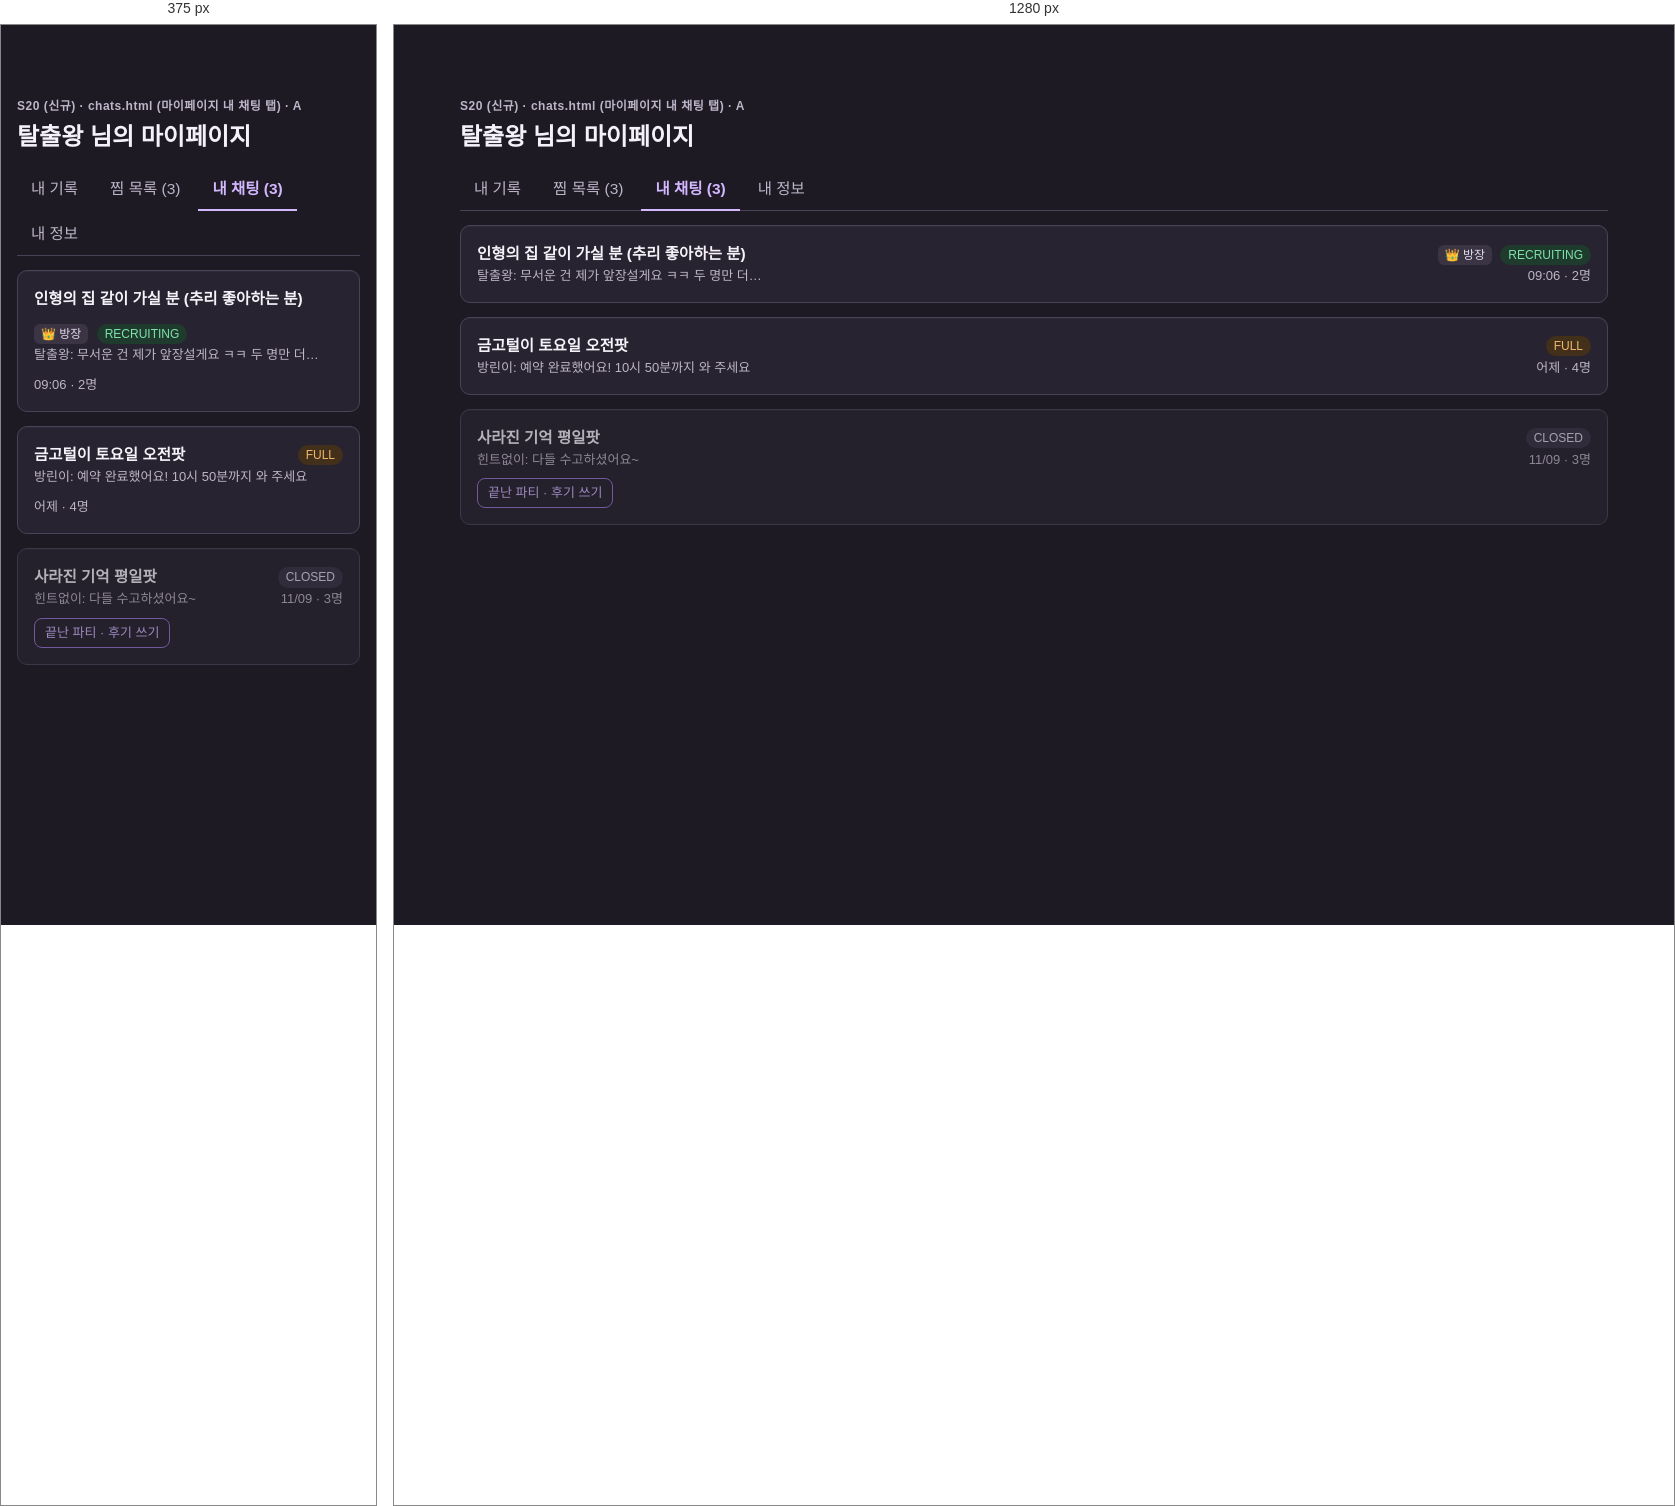
Rendered at 375 px and 1280 px, left to right.

<!-- file: chats.html -->
<!doctype html>
<html lang="ko">
<head>
  <meta charset="utf-8">
  <meta name="viewport" content="width=device-width, initial-scale=1">
  <title>내 채팅 · Escaplix 목업</title>
  <link rel="stylesheet" href="css/style.css">
  <script src="js/theme.js"></script>
</head>
<body data-as="user">
  <main class="layout">
    <section>
      <div class="screen-id">S20 (신규) · chats.html (마이페이지 내 채팅 탭) · A</div>
      <h1>탈출왕 님의 마이페이지</h1>
      <div class="tabs">
        <a href="mypage.html">내 기록</a>
        <a href="wishes.html">찜 목록 (3)</a>
        <a class="on" href="chats.html">내 채팅 (3)</a>
        <a href="profile.html">내 정보</a>
      </div>
      <div class="grid" style="grid-template-columns:1fr">
        <a class="card" href="party-room.html?view=leader" style="text-decoration:none;color:inherit">
          <div class="spread">
            <b>인형의 집 같이 가실 분 (추리 좋아하는 분)</b>
            <span><span class="tag">👑 방장</span> <span class="badge ok">RECRUITING</span></span>
          </div>
          <div class="spread small">
            <span class="muted">탈출왕: 무서운 건 제가 앞장설게요 ㅋㅋ 두 명만 더…</span>
            <span class="muted">09:06 · 2명</span>
          </div>
        </a>
        <a class="card" href="party-room.html?view=member" style="text-decoration:none;color:inherit">
          <div class="spread">
            <b>금고털이 토요일 오전팟</b>
            <span class="badge warn">FULL</span>
          </div>
          <div class="spread small">
            <span class="muted">방린이: 예약 완료했어요! 10시 50분까지 와 주세요</span>
            <span class="muted">어제 · 4명</span>
          </div>
        </a>
        <div class="card" style="opacity:.7">
          <div class="spread">
            <b>사라진 기억 평일팟</b>
            <span class="badge">CLOSED</span>
          </div>
          <div class="spread small">
            <span class="muted">힌트없이: 다들 수고하셨어요~</span>
            <span class="muted">11/09 · 3명</span>
          </div>
          <div style="margin-top:8px"><a class="btn ghost small" href="#" data-review data-theme="사라진 기억 · 어둠상자 홍대점" data-limit="70" data-ppl="3">끝난 파티 · 후기 쓰기</a></div>
        </div>
      </div>
    </section>

  </main>
  <script src="js/common.js"></script>
  <script src="js/review-modal.js"></script>
</body>
</html>


/* @media block from css/style.css */
@media (max-width: 700px) { .store-hero { grid-template-columns: 1fr; } }